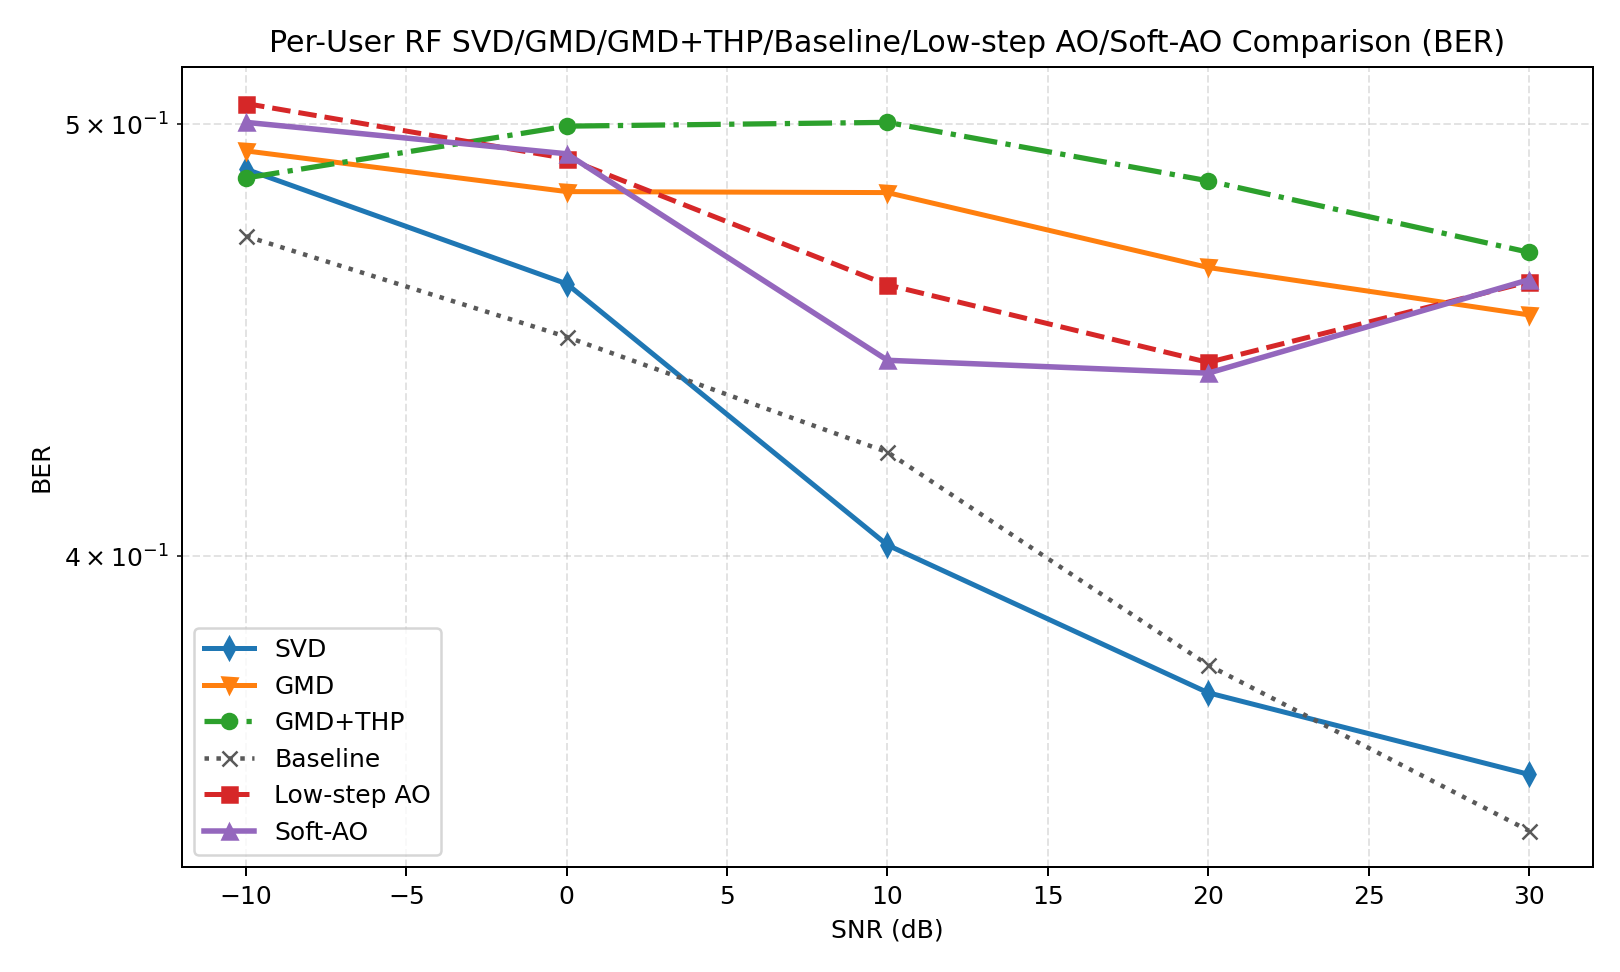

Values plotted in this chart, from the file beside it:
snr_db, svd, gmd, gmd_thp, baseline, low_step_ao, soft_ao, svd_ber, gmd_ber, gmd_thp_ber, baseline_ber, low_step_ao_ber, soft_ao_ber, svd_gaussian, gmd_gaussian, gmd_thp_gaussian, baseline_gaussian, low_step_ao_gaussian, soft_ao_gaussian, gain_gmd_thp_vs_gmd, gain_soft_ao_vs_svd, gain_soft_ao_vs_gmd, gain_soft_ao_vs_gmd_thp, gain_soft_ao_vs_baseline
-10, 0.1167, 0.02409, 0.002387, 0.6603, 0.002442, 0.001587, 0.4885, 0.4932, 0.4863, 0.4719, 0.5054, 0.5005, 0.1032, 0.01825, 0.01825, 0.8299, 0.0987, 0.09522, -0.0217, -0.1151, -0.0225, -0.0008004, -0.6587
0.0000000000, 0.9358, 0.09334, 0.002022, 1.034, 0.01839, 0.09705, 0.4604, 0.4829, 0.4995, 0.448, 0.4912, 0.4924, 0.9022, 0.1795, 0.1795, 4.028, 1.087, 1.267, -0.09132, -0.8388, 0.003716, 0.09503, -0.9365
10, 2.9, 0.0000000000, 0.001379, 0.0000000000, 1.746, 1.811, 0.4023, 0.4827, 0.5005, 0.4221, 0.4602, 0.4426, 4.886, 1.562, 1.562, 10.5, 5.331, 5.671, 0.001379, -1.088, 1.811, 1.81, 1.811
20, 0.8987, 0.0000000000, 0.0000000000, 0.0000000000, 0.0000000000, 0.0000000000, 0.3728, 0.4644, 0.4856, 0.3782, 0.4421, 0.4397, 14.22, 8.098, 8.098, 20.65, 11.48, 11.91, 0.0000000000, -0.8987, 0.0000000000, 0.0000000000, 0.0000000000
30, 0.0000000000, 0.0000000000, 0.0000000000, 0.0000000000, 0.0000000000, 0.0000000000, 0.3574, 0.4531, 0.468, 0.3472, 0.4609, 0.4614, 27.56, 21.19, 21.19, 35.8, 21.42, 22.49, 0.0000000000, 0.0000000000, 0.0000000000, 0.0000000000, 0.0000000000
